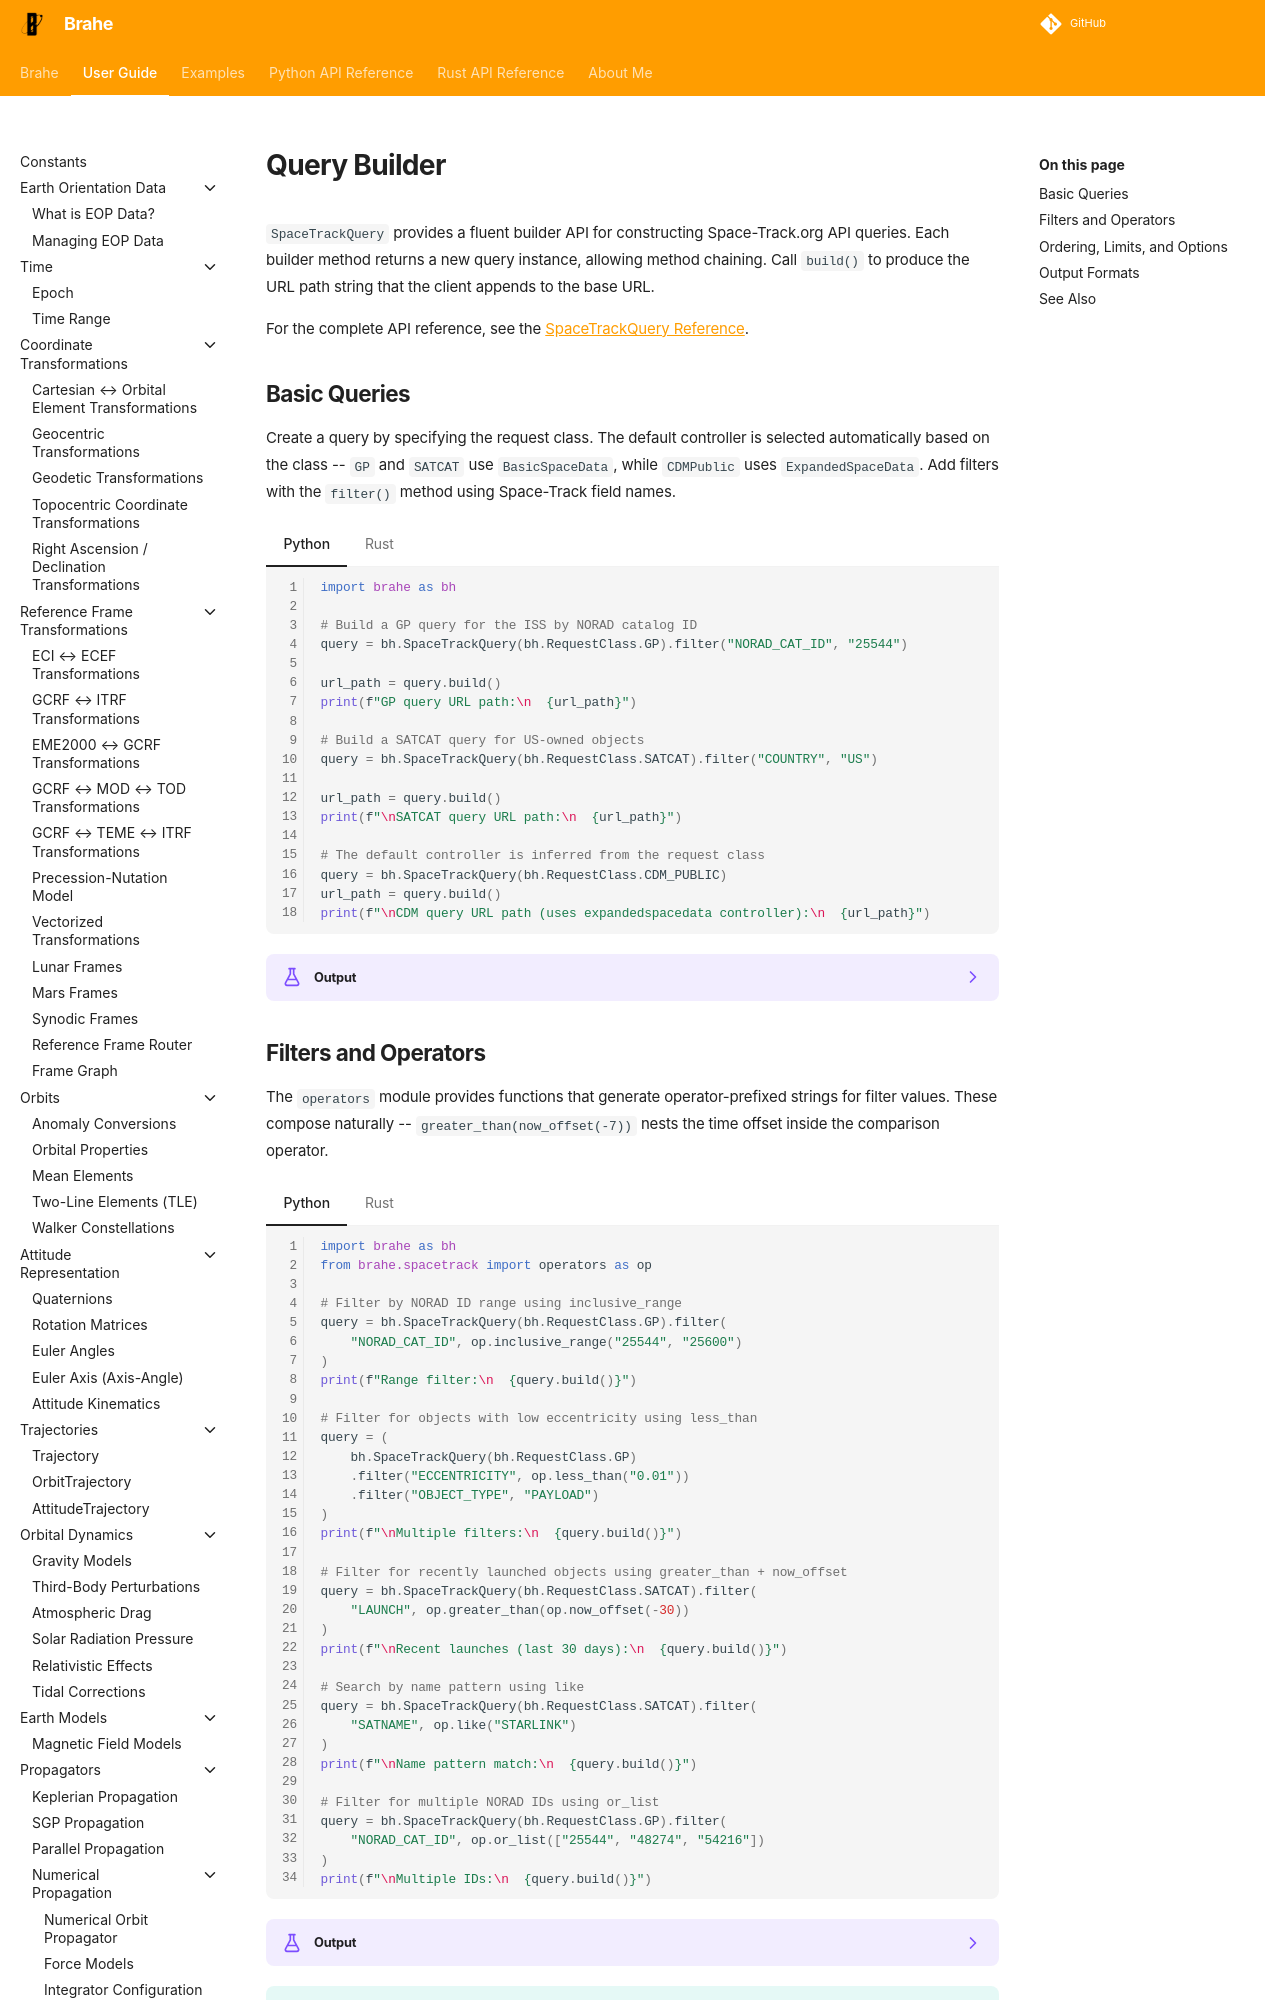

repository: duncaneddy/brahe · page: latest/learn/clients/spacetrack/query_builder.html · generator: mkdocs

# Query Builder

`SpaceTrackQuery` provides a fluent builder API for constructing Space-Track.org API queries. Each builder method returns a new query instance, allowing method chaining. Call `build()` to produce the URL path string that the client appends to the base URL.

For the complete API reference, see the [SpaceTrackQuery Reference](../../../library_api/clients/spacetrack/query.md).

## Basic Queries

Create a query by specifying the request class. The default controller is selected automatically based on the class -- `GP` and `SATCAT` use `BasicSpaceData`, while `CDMPublic` uses `ExpandedSpaceData`. Add filters with the `filter()` method using Space-Track field names.

=== "Python"

    ``` python
    --8<-- "./examples/spacetrack/query_basic.py:8"
    ```

=== "Rust"

    ``` rust
    --8<-- "./examples/spacetrack/query_basic.rs:4"
    ```

??? example "Output"
    === "Python"
        ```
        --8<-- "./docs/outputs/spacetrack/query_basic.py.txt"
        ```

    === "Rust"
        ```
        --8<-- "./docs/outputs/spacetrack/query_basic.rs.txt"
        ```
